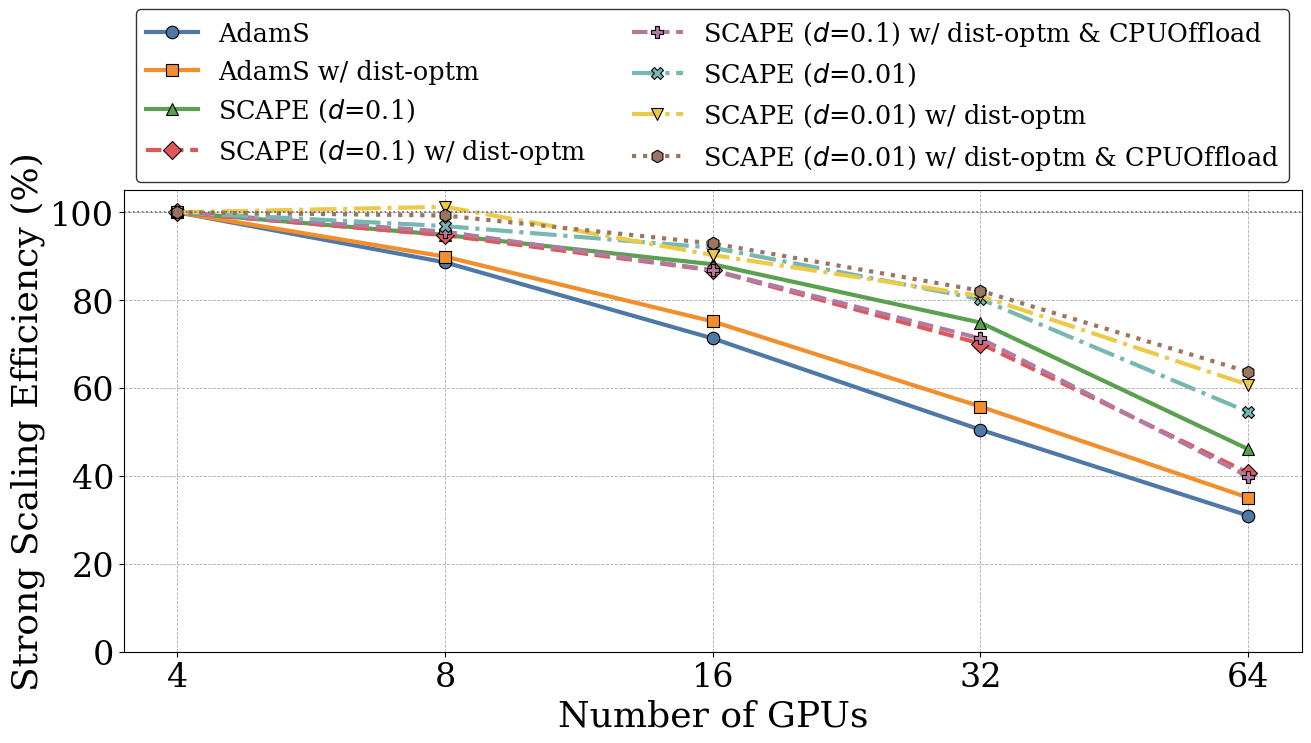

This figure's Python source: (Note: this script raises an exception after producing the figure.)
"""Plot strong scaling efficiency curves for SCAPE step-time benchmarks."""

from __future__ import annotations

import argparse
import math
from pathlib import Path

import matplotlib
matplotlib.use("Agg")
import matplotlib.font_manager as font_manager
import matplotlib.pyplot as plt


def _choose_font_family():
    preferred = (
        "Times New Roman",
        "Times",
        "Nimbus Roman No9 L",
        "DejaVu Serif",
    )
    available = {font.name for font in font_manager.fontManager.ttflist}
    for font_name in preferred:
        if font_name in available:
            return font_name
    return "serif"


PLOT_FONT_FAMILY = _choose_font_family()
matplotlib.rcParams["font.family"] = PLOT_FONT_FAMILY

axis_font = {"fontname": PLOT_FONT_FAMILY, "fontsize": 26}
legend_font = font_manager.FontProperties(
    family=PLOT_FONT_FAMILY,
    style="normal",
    size=18.4,
)
ticks_font = {"fontname": PLOT_FONT_FAMILY, "fontsize": 24}


def _apply_ticks_font(ax):
    ax.tick_params(axis="both", labelsize=ticks_font["fontsize"])
    for tick_label in ax.get_xticklabels() + ax.get_yticklabels():
        tick_label.set_fontname(ticks_font["fontname"])


GPU_COUNTS = [4, 8, 16, 32, 64]

SERIES = [
    ("AdamS", [8691.338, 4904.025, 3047.295, 2150.509, 1753.660]),
    ("AdamS w/ dist-optm", [8446.571, 4696.993, 2809.307, 1892.287, 1505.554]),
    (r"SCAPE ($d$=0.1)", [7948.528, 4190.240, 2253.698, 1326.400, 1077.404]),
    (r"SCAPE ($d$=0.1) w/ dist-optm", [7952.240, 4194.192, 2290.764, 1417.444, 1220.763]),
    (
        r"SCAPE ($d$=0.1) w/ dist-optm & CPUOffload",
        [7978.089, 4172.545, 2297.055, 1398.886, 1250.710],
    ),
    (r"SCAPE ($d$=0.01)", [7927.775, 4092.057, 2155.387, 1234.875, 908.190]),
    (r"SCAPE ($d$=0.01) w/ dist-optm", [8072.750, 3986.416, 2235.580, 1246.357, 830.583]),
    (
        r"SCAPE ($d$=0.01) w/ dist-optm & CPUOffload",
        [7900.234, 3978.836, 2125.496, 1201.943, 775.217],
    ),
]

COLORS = [
    "#4E79A7",
    "#F28E2B",
    "#59A14F",
    "#E15759",
    "#B07AA1",
    "#76B7B2",
    "#EDC948",
    "#9C755F",
]
MARKERS = ["o", "s", "^", "D", "P", "X", "v", "h"]
LINESTYLES = ["-", "-", "-", "--", "--", "-.", "-.", ":"]


def parse_args() -> argparse.Namespace:
    parser = argparse.ArgumentParser(
        description="Plot strong scaling efficiency curves from the benchmark table."
    )
    parser.add_argument(
        "--output",
        type=Path,
        default=Path("/tmp/strong_scaling_efficiency_500M.png"),
        help="Path to the output figure. Default: %(default)s",
    )
    parser.add_argument(
        "--dpi",
        type=int,
        default=400,
        help="Raster DPI used when saving bitmap formats. Default: %(default)s",
    )
    parser.add_argument(
        "--legend",
        choices=["on", "off"],
        default="on",
        help="Turn legend rendering on or off. Default: %(default)s",
    )
    return parser.parse_args()


def compute_efficiency(step_times_ms: list[float]) -> list[float]:
    baseline_gpu_count = float(GPU_COUNTS[0])
    baseline_time_ms = float(step_times_ms[0])
    efficiencies = []
    for gpu_count, time_ms in zip(GPU_COUNTS, step_times_ms):
        efficiency = (baseline_time_ms * baseline_gpu_count) / (float(time_ms) * float(gpu_count))
        efficiencies.append(efficiency * 100.0)
    return efficiencies

def build_efficiency_table() -> str:
    headers = ["Method"] + [f"{gpu} GPU" for gpu in GPU_COUNTS]
    rows: list[list[str]] = []
    for label, step_times in SERIES:
        efficiencies = compute_efficiency(step_times)
        rows.append([label] + [f"{efficiency:.2f}" for efficiency in efficiencies])

    column_widths = [len(header) for header in headers]
    for row in rows:
        for col_idx, cell in enumerate(row):
            column_widths[col_idx] = max(column_widths[col_idx], len(cell))

    def _format_row(row: list[str]) -> str:
        formatted_cells = []
        for col_idx, cell in enumerate(row):
            if col_idx == 0:
                formatted_cells.append(cell.ljust(column_widths[col_idx]))
            else:
                formatted_cells.append(cell.rjust(column_widths[col_idx]))
        return " | ".join(formatted_cells)

    separator = "-+-".join("-" * width for width in column_widths)
    lines = [_format_row(headers), separator]
    lines.extend(_format_row(row) for row in rows)
    return "\n".join(lines)



def plot_strong_scaling_efficiency(output_path: Path, dpi: int, legend_mode: str) -> None:
    base_fig_width = 13
    base_fig_height = 6
    legend_height_ratio = 0.22

    if legend_mode == "on":
        fig = plt.figure(
            figsize=(base_fig_width, base_fig_height * (1.0 + legend_height_ratio)),
            constrained_layout=True,
        )
        grid_spec = fig.add_gridspec(2, 1, height_ratios=[legend_height_ratio, 1.0])
        legend_ax = fig.add_subplot(grid_spec[0])
        ax = fig.add_subplot(grid_spec[1])
    else:
        fig = plt.figure(figsize=(base_fig_width, base_fig_height), constrained_layout=True)
        legend_ax = None
        ax = fig.add_subplot(111)
    handle_map = {}

    for series_idx, (label, values) in enumerate(SERIES):
        efficiencies = compute_efficiency(values)
        (line_handle,) = ax.plot(
            GPU_COUNTS,
            efficiencies,
            color=COLORS[series_idx % len(COLORS)],
            linestyle=LINESTYLES[series_idx % len(LINESTYLES)],
            linewidth=3.0,
            marker=MARKERS[series_idx % len(MARKERS)],
            markersize=9.0,
            markeredgecolor="black",
            markeredgewidth=0.8,
            label=label,
        )
        handle_map[label] = line_handle

    ax.axhline(100.0, color="0.4", linestyle=":", linewidth=1.2)
    ax.set_xlabel("Number of GPUs", **axis_font)
    ax.set_ylabel("Strong Scaling Efficiency (%)", **axis_font)
    ax.set_xscale("log", base=2)
    ax.set_xticks(GPU_COUNTS)
    ax.set_xticklabels([str(count) for count in GPU_COUNTS])
    ax.set_ylim(0.0, 105.0)
    _apply_ticks_font(ax)
    ax.set_axisbelow(True)
    ax.grid(axis="both", linestyle="--", linewidth=0.6, color="0.6", alpha=0.8)

    legend_labels = [label for label, _ in SERIES]
    legend_handles = [handle_map[label] for label in legend_labels]
    legend_ncol = 2

    legend_artists = []
    if legend_mode == "on":
        assert legend_ax is not None
        legend_ax.axis("off")
        legend = legend_ax.legend(
            legend_handles,
            legend_labels,
            loc="center",
            ncol=legend_ncol,
            frameon=True,
            prop=legend_font,
            columnspacing=1.8,
            handletextpad=0.8,
        )
        legend.get_frame().set_edgecolor("black")
        legend.get_frame().set_facecolor("white")
        legend_artists.append(legend)

    output_path.parent.mkdir(parents=True, exist_ok=True)
    save_kwargs = {"dpi": dpi, "bbox_inches": "tight"}
    if legend_artists:
        save_kwargs["bbox_extra_artists"] = legend_artists
    fig.savefig(output_path, **save_kwargs)
    plt.close(fig)


def main() -> None:
    args = parse_args()
    plot_strong_scaling_efficiency(args.output, args.dpi, args.legend)
    print("Strong Scaling Efficiency (%)")
    print(build_efficiency_table())
    print(f"Saved figure to {args.output}")


if __name__ == "__main__":
    main()
